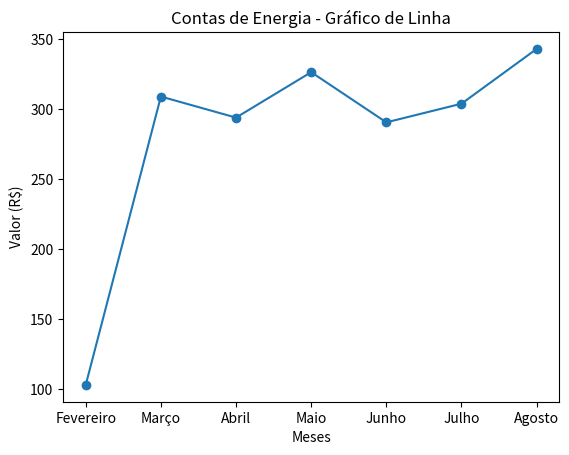

Reproduce this figure in Python.
import matplotlib.pyplot as plt

# Dados das contas de energia
meses = ["Fevereiro", "Março", "Abril", "Maio", "Junho","Julho", "Agosto"]
valores = [102.77, 308.71, 293.65, 326.11, 290.27, 303.59, 342.71]

plt.plot(meses, valores, marker='o')
plt.xlabel("Meses")
plt.ylabel("Valor (R$)")
plt.title("Contas de Energia - Gráfico de Linha")

# Salvar o gráfico como imagem
plt.savefig("energia_line_chart.png")
